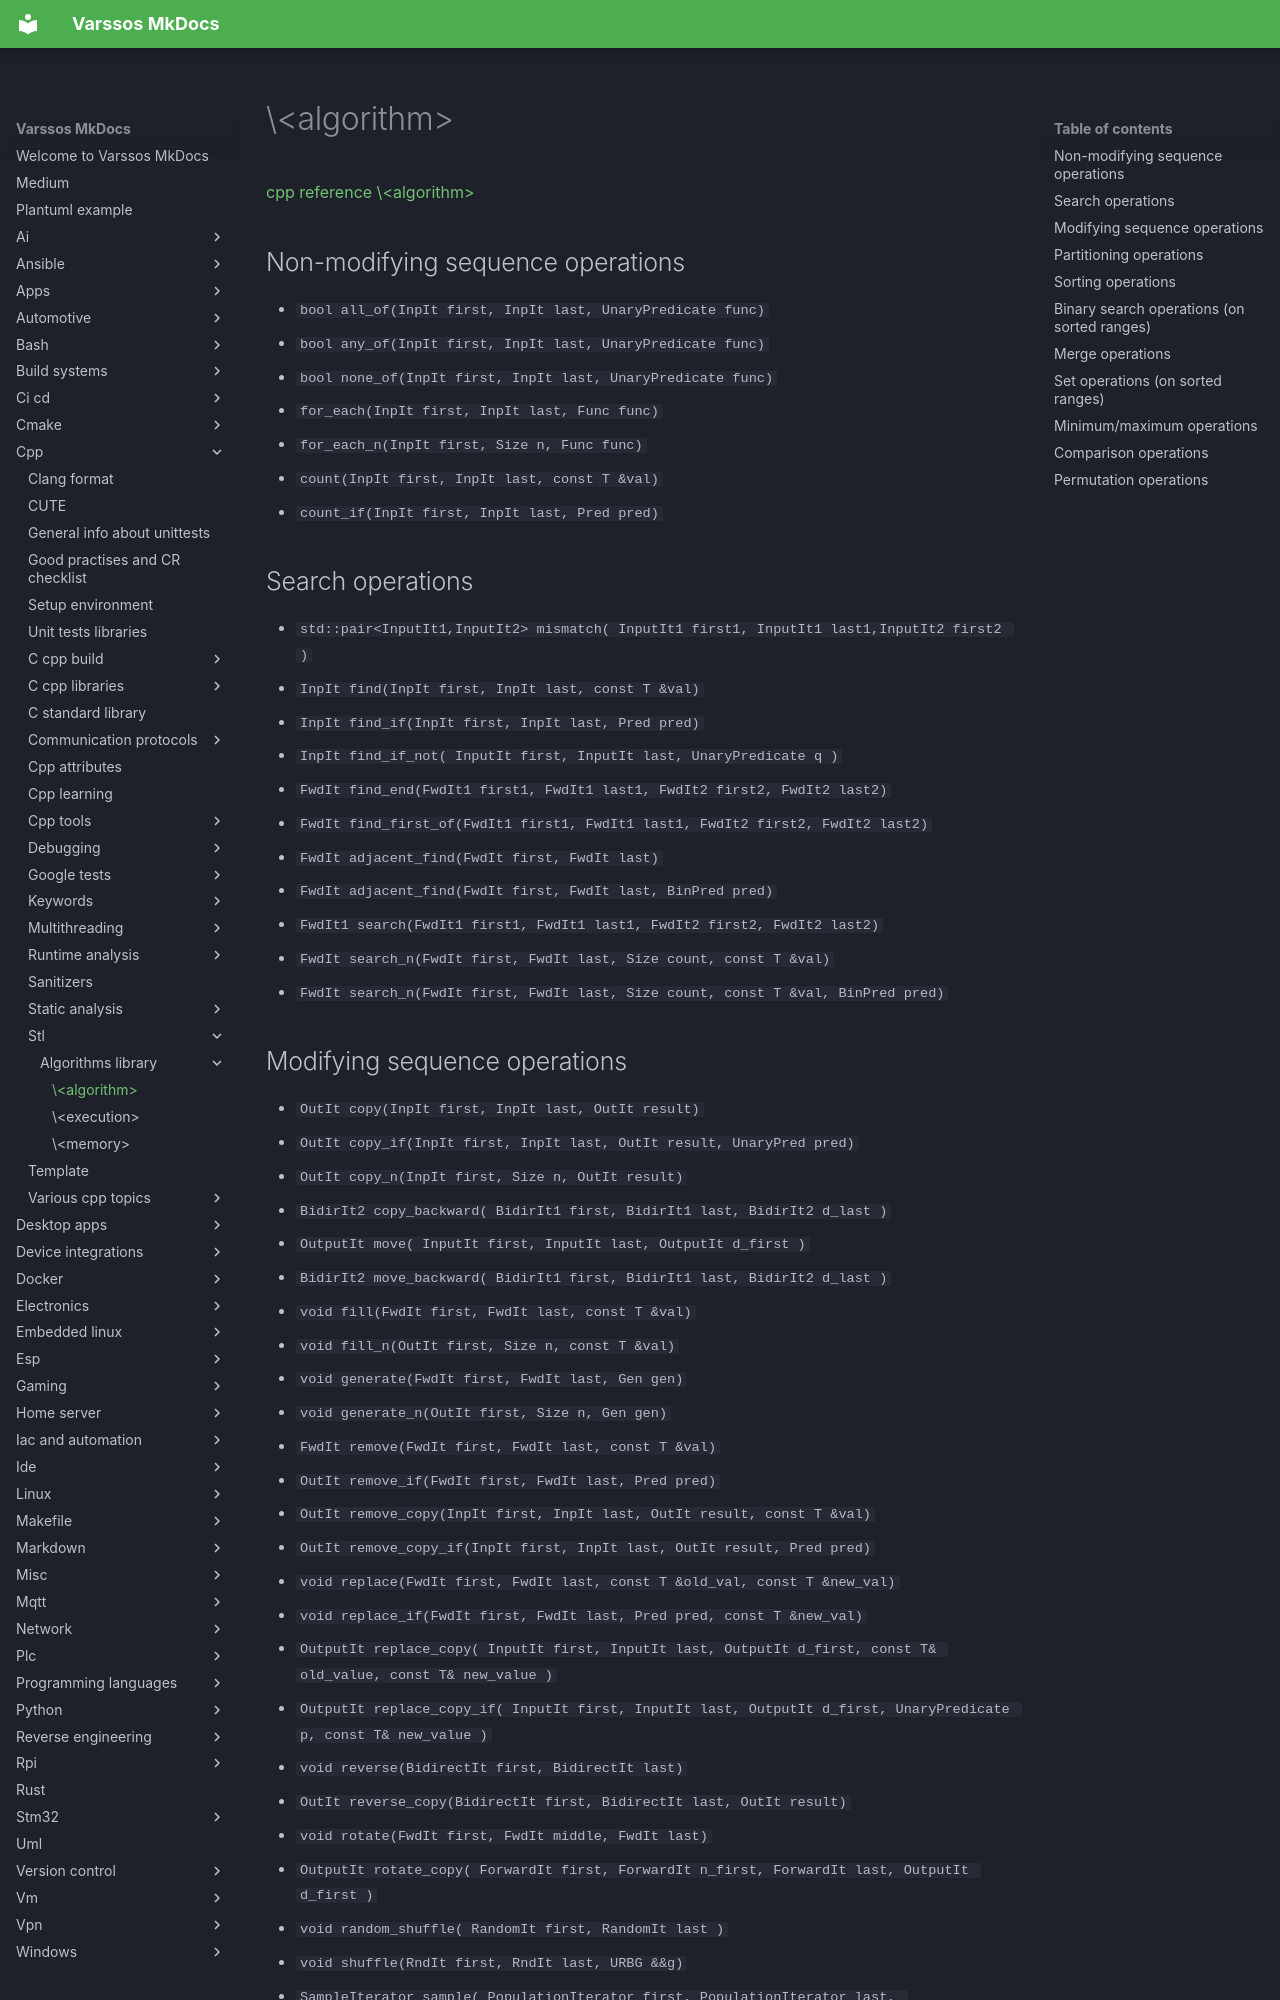

repository: Varssos/varssos-mkdocs · page: cpp/stl/algorithms_library/stl_algorithm/index.html · generator: mkdocs

# \<algorithm\>

[cpp reference \<algorithm\>](https://en.cppreference.com/w/cpp/header/algorithm)

## Non-modifying sequence operations

- `bool all_of(InpIt first, InpIt last, UnaryPredicate func)`
- `bool any_of(InpIt first, InpIt last, UnaryPredicate func)`
- `bool none_of(InpIt first, InpIt last, UnaryPredicate func)`
- `for_each(InpIt first, InpIt last, Func func)`
- `for_each_n(InpIt first, Size n, Func func)`
- `count(InpIt first, InpIt last, const T &val)`
- `count_if(InpIt first, InpIt last, Pred pred)`

## Search operations

- `std::pair<InputIt1,InputIt2> mismatch( InputIt1 first1, InputIt1 last1,InputIt2 first2 )`
- `InpIt find(InpIt first, InpIt last, const T &val)`
- `InpIt find_if(InpIt first, InpIt last, Pred pred)`
- `InpIt find_if_not( InputIt first, InputIt last, UnaryPredicate q )`
- `FwdIt find_end(FwdIt1 first1, FwdIt1 last1, FwdIt2 first2, FwdIt2 last2)`
- `FwdIt find_first_of(FwdIt1 first1, FwdIt1 last1, FwdIt2 first2, FwdIt2 last2)`
- `FwdIt adjacent_find(FwdIt first, FwdIt last)`
- `FwdIt adjacent_find(FwdIt first, FwdIt last, BinPred pred)`
- `FwdIt1 search(FwdIt1 first1, FwdIt1 last1, FwdIt2 first2, FwdIt2 last2)`
- `FwdIt search_n(FwdIt first, FwdIt last, Size count, const T &val)`
- `FwdIt search_n(FwdIt first, FwdIt last, Size count, const T &val, BinPred pred)`
